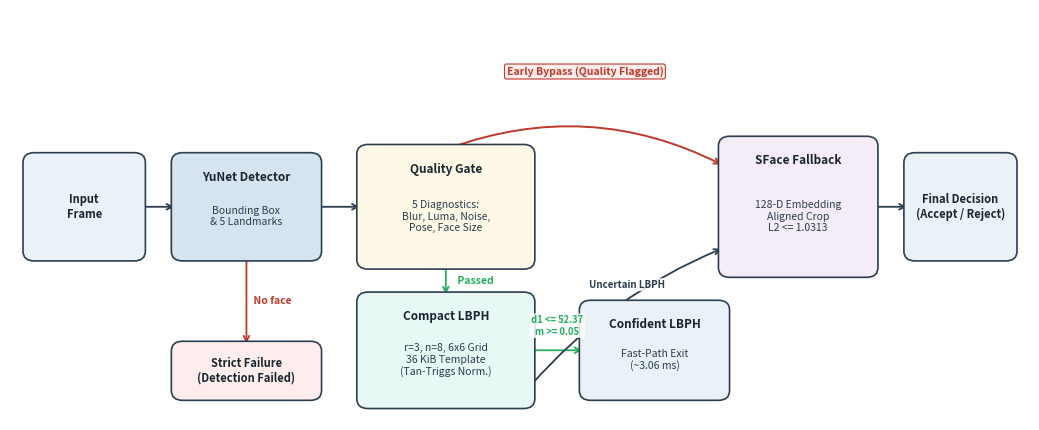

Recreate this plot in Python.
"""Generate a clean, professional vector diagram for Figure 1:
Final LS-Face Quality-First Selective-Computation Pipeline.
"""

import matplotlib.pyplot as plt
import matplotlib.patches as patches
from pathlib import Path

def create_fig1_pipeline():
    fig, ax = plt.subplots(figsize=(10.5, 4.4), dpi=300)
    ax.set_xlim(0, 11)
    ax.set_ylim(0, 5)
    ax.axis('off')

    # Color palette (LNCS compliant, clean professional)
    c_input = '#EBF2FA'
    c_det = '#D6E4F0'
    c_qual = '#FEF9E7'
    c_lbph = '#E8F8F5'
    c_sface = '#F4ECF7'
    c_exit = '#EAF2F8'
    c_fail = '#FDEDEC'
    c_border = '#2C3E50'

    # Box styling helper
    def draw_box(x, y, w, h, text, color, header=None, dashed=False):
        rect = patches.FancyBboxPatch(
            (x, y), w, h,
            boxstyle="round,pad=0.06,rounding_size=0.12",
            facecolor=color, edgecolor=c_border,
            linewidth=1.2, linestyle='--' if dashed else '-',
            zorder=2
        )
        ax.add_patch(rect)
        if header:
            ax.text(x + w/2, y + h - 0.24, header, ha='center', va='center',
                    fontsize=8.5, fontweight='bold', color='#1A252F', zorder=3)
            ax.text(x + w/2, y + (h - 0.24)/2, text, ha='center', va='center',
                    fontsize=7.5, color='#2C3E50', zorder=3)
        else:
            ax.text(x + w/2, y + h/2, text, ha='center', va='center',
                    fontsize=8, fontweight='bold', color='#1A252F', zorder=3)

    # 1. Input Image
    draw_box(0.2, 2.0, 1.2, 1.2, "Input\nFrame", c_input)

    # 2. YuNet Detection
    draw_box(1.8, 2.0, 1.5, 1.2, "Bounding Box\n& 5 Landmarks", c_det, "YuNet Detector")
    ax.annotate('', xy=(1.8, 2.6), xytext=(1.4, 2.6),
                arrowprops=dict(arrowstyle='->', color='#2C3E50', lw=1.3), zorder=1)

    # Detection failure exit
    ax.annotate('', xy=(2.55, 0.9), xytext=(2.55, 2.0),
                arrowprops=dict(arrowstyle='->', color='#C0392B', lw=1.3), zorder=1)
    ax.text(2.6, 1.45, " No face", ha='left', va='center', fontsize=7.5, fontweight='bold', color='#C0392B', zorder=4)
    draw_box(1.8, 0.3, 1.5, 0.6, "Strict Failure\n(Detection Failed)", c_fail)

    # 3. Quality Diagnostics
    draw_box(3.8, 1.9, 1.8, 1.4, "5 Diagnostics:\nBlur, Luma, Noise,\nPose, Face Size", c_qual, "Quality Gate")
    ax.annotate('', xy=(3.8, 2.6), xytext=(3.3, 2.6),
                arrowprops=dict(arrowstyle='->', color='#2C3E50', lw=1.3), zorder=1)

    # Early Bypass path (top curve)
    ax.annotate(
        '', xy=(7.7, 3.1), xytext=(4.7, 3.3),
        arrowprops=dict(arrowstyle='->', color='#C0392B', lw=1.4,
                        connectionstyle="arc3,rad=-0.22"),
        zorder=1
    )
    ax.text(6.2, 4.25, "Early Bypass (Quality Flagged)", ha='center', va='center',
            fontsize=7.5, fontweight='bold', color='#C0392B',
            bbox=dict(boxstyle='round,pad=0.2', facecolor='#FDEDEC', edgecolor='#C0392B', lw=0.8),
            zorder=4)

    # 4. Compact LBPH Fast Path
    draw_box(3.8, 0.2, 1.8, 1.3, "r=3, n=8, 6x6 Grid\n36 KiB Template\n(Tan-Triggs Norm.)", c_lbph, "Compact LBPH")
    ax.annotate('', xy=(4.7, 1.5), xytext=(4.7, 1.9),
                arrowprops=dict(arrowstyle='->', color='#27AE60', lw=1.3), zorder=1)
    ax.text(4.8, 1.7, " Passed", ha='left', va='center', fontsize=7.5, fontweight='bold', color='#27AE60', zorder=4)

    # 5. Fast Path Exit
    draw_box(6.2, 0.3, 1.5, 1.1, "Fast-Path Exit\n(~3.06 ms)", c_exit, "Confident LBPH")
    ax.annotate('', xy=(6.2, 0.85), xytext=(5.6, 0.85),
                arrowprops=dict(arrowstyle='->', color='#27AE60', lw=1.3), zorder=1)
    ax.text(5.9, 1.15, "d1 <= 52.37\nm >= 0.05", ha='center', va='center', fontsize=6.8,
            fontweight='bold', color='#27AE60',
            bbox=dict(boxstyle='round,pad=0.15', facecolor='white', edgecolor='none', alpha=0.85),
            zorder=4)

    # 6. SFace Recognizer
    draw_box(7.7, 1.8, 1.6, 1.6, "128-D Embedding\nAligned Crop\nL2 <= 1.0313", c_sface, "SFace Fallback")

    # Uncertain LBPH path
    ax.annotate(
        '', xy=(7.7, 2.1), xytext=(5.6, 0.4),
        arrowprops=dict(arrowstyle='->', color='#2C3E50', lw=1.3,
                        connectionstyle="arc3,rad=-0.12"),
        zorder=1
    )
    ax.text(6.65, 1.65, "Uncertain LBPH", ha='center', va='center', fontsize=7,
            fontweight='bold', color='#2C3E50',
            bbox=dict(boxstyle='round,pad=0.15', facecolor='white', edgecolor='none', alpha=0.85),
            zorder=4)

    # 7. Final Output
    draw_box(9.7, 2.0, 1.1, 1.2, "Final Decision\n(Accept / Reject)", c_exit)
    ax.annotate('', xy=(9.7, 2.6), xytext=(9.3, 2.6),
                arrowprops=dict(arrowstyle='->', color='#2C3E50', lw=1.3), zorder=1)

    plt.tight_layout()
    
    out_dir = Path("docs/manuscript/figures")
    out_dir.mkdir(parents=True, exist_ok=True)
    svg_path = out_dir / "fig1_final_architecture_pipeline.svg"
    png_path = out_dir / "fig1_final_architecture_pipeline.png"
    
    fig.savefig(svg_path, format="svg", bbox_inches="tight")
    fig.savefig(png_path, format="png", dpi=300, bbox_inches="tight")
    plt.close(fig)
    print(f"Generated Figure 1 -> {svg_path} and {png_path}")

if __name__ == "__main__":
    create_fig1_pipeline()
